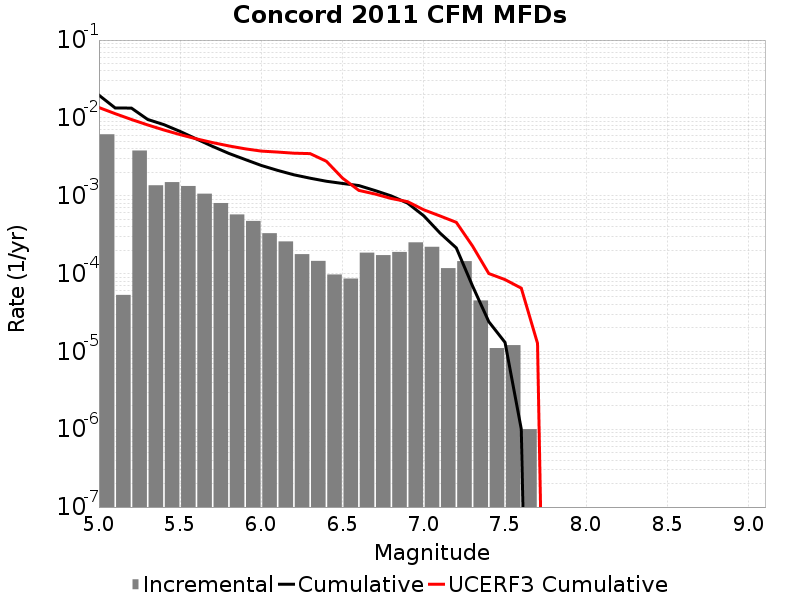

Data behind this chart, as committed beside it:
Magnitude, Incremental Rate, Cumulative Rate, UCERF3 Cumulative Rate
5.05, 0.006158, 0.01957, 0.01359
5.15, 5.3159434E-5, 0.01342, 0.01133
5.25, 0.003808, 0.01336, 0.009542
5.35, 0.001362, 0.009554, 0.00812
5.45, 0.001495, 0.008192, 0.00699
5.55, 0.001333, 0.006696, 0.006092
5.65, 0.001062, 0.005363, 0.005379
5.75, 8.054156E-4, 0.004301, 0.004813
5.85, 5.747237E-4, 0.003495, 0.004363
5.95, 4.7442288E-4, 0.002921, 0.004006
6.05, 3.299897E-4, 0.002446, 0.003743
6.15, 2.5877613E-4, 0.002116, 0.003639
6.25, 1.7753245E-4, 0.001858, 0.00352
6.35, 1.4543619E-4, 0.00168, 0.003476
6.45, 9.72918E-5, 0.001535, 0.002773
6.55, 8.6258704E-5, 0.001437, 0.00168
6.65, 1.8555652E-4, 0.001351, 0.001171
6.75, 1.7251741E-4, 0.001165, 0.001052
6.85, 1.8956856E-4, 9.929781E-4, 9.208354E-4
6.95, 2.5175506E-4, 8.034096E-4, 8.3924143E-4
7.05, 2.2066181E-4, 5.516545E-4, 6.5909827E-4
7.15, 1.1735196E-4, 3.309927E-4, 5.4938317E-4
7.25, 1.4443319E-4, 2.1364076E-4, 4.5499217E-4
7.35, 4.513537E-5, 6.920757E-5, 2.2555624E-4
7.45, 1.103309E-5, 2.4072197E-5, 1.0007589E-4
7.55, 1.2036098E-5, 1.3039107E-5, 8.361279E-5
7.65, 1.0030083E-6, 1.0030083E-6, 6.493862E-5
7.75, 0.0, 0.0, 1.2708771E-5
7.85, 0.0, 0.0, 0.0
7.95, 0.0, 0.0, 0.0
8.05, 0.0, 0.0, 0.0
8.15, 0.0, 0.0, 0.0
8.25, 0.0, 0.0, 0.0
8.35, 0.0, 0.0, 0.0
8.45, 0.0, 0.0, 0.0
8.55, 0.0, 0.0, 0.0
8.65, 0.0, 0.0, 0.0
8.75, 0.0, 0.0, 0.0
8.85, 0.0, 0.0, 0.0
8.95, 0.0, 0.0, 0.0
9.05, 0.0, 0.0, 0.0
